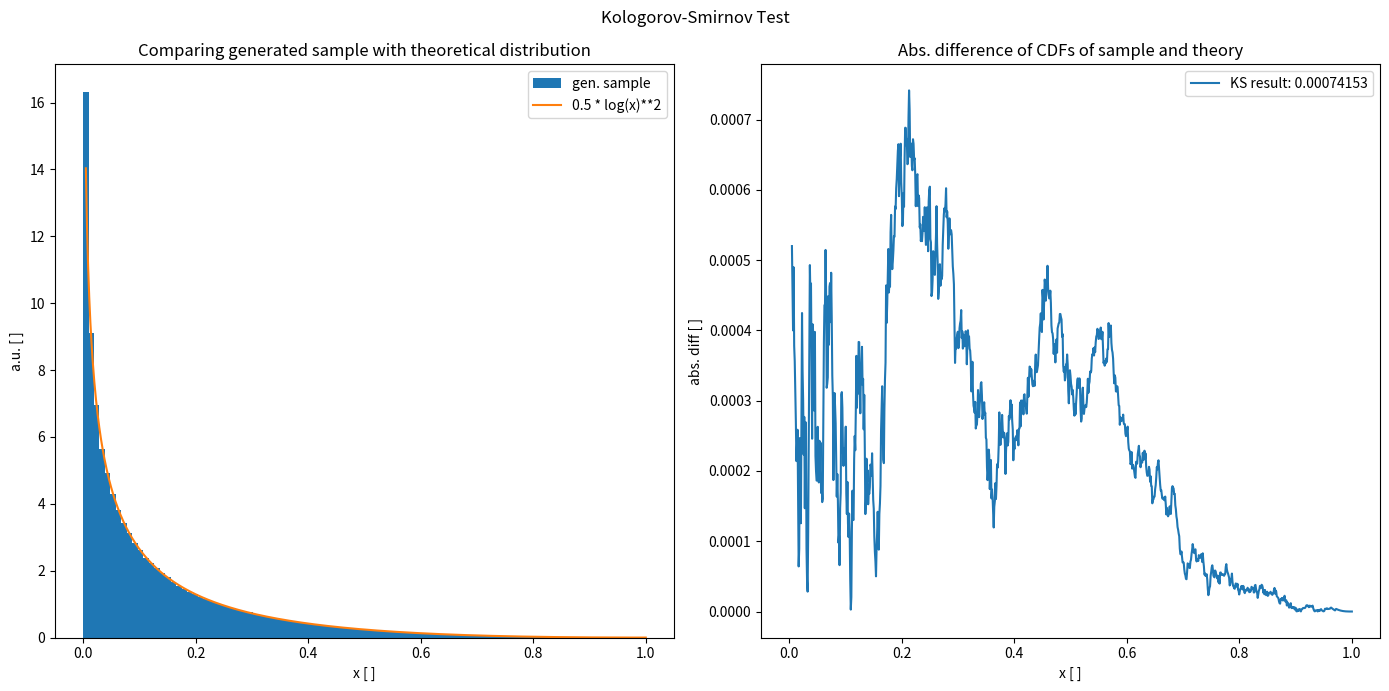

Source code (Python): (Note: this script raises an exception after producing the figure.)
"""Script for solving monte carlo assignment problem 3"""

import numpy as np
import matplotlib.pyplot as plt


def theo_dist(x: float):
    """Distribution calculated in MC assignment 2"""
    return 0.5 * np.log(x) ** 2


def theo_cdf(x: float):
    """CDF calculated in MC assignment 2"""
    return 0.5 * x * np.log(x) ** 2 - x * (np.log(x) - 1.0)


def sample_cdf(x: float, data: np.array):
    """CDF of sample for Kolmogorov-Smirnov test"""

    n = data.shape[0]
    result = []
    for elem in x:
        result.append((data <= elem).sum() / n)
    result = np.asarray(result)

    return result


def kolmogorov_smirnov(ftheo, fsample, param1, param2, xrange=None):
    """Calculate max. deviation for Kolmogorov-Smirnov test"""
    if xrange is None:
        xrange = [0.0, 1.0]
    x_eval = np.linspace(xrange[0], xrange[1], 1000)

    return np.abs(ftheo(x_eval, **param1) - fsample(x_eval, **param2)).max()


n_points = 1000000
x = np.random.rand(n_points, 3)
data = x.T[0] * x.T[1] * x.T[2]

ks_test = kolmogorov_smirnov(
    theo_cdf,
    sample_cdf,
    param1={},
    param2={"data": data},
    xrange=[0.005, 1.0],
)


fig, axs = plt.subplots(1, 2, sharex=True, figsize=(14, 7))
fig.suptitle("Kologorov-Smirnov Test")
x_plot = np.linspace(0.005, 1.0, 1000)
axs[0].hist(data, bins=100, density=True, label="gen. sample")
axs[0].plot(x_plot, theo_dist(x_plot), label="0.5 * log(x)**2")
axs[0].legend()
axs[0].set_title("Comparing generated sample with theoretical distribution")
axs[0].set_xlabel("x [ ]")
axs[0].set_ylabel("a.u. [ ]")

axs[1].plot(
    x_plot,
    np.abs(sample_cdf(x_plot, data) - theo_cdf(x_plot)),
    label=f"KS result: {ks_test:0.8f}",
)
axs[1].legend()
axs[1].set_title("Abs. difference of CDFs of sample and theory")
axs[1].set_xlabel("x [ ]")
axs[1].set_ylabel("abs. diff [ ]")

plt.tight_layout()
# plt.show()
plt.savefig("output/problem_m3.png", dpi=300)
